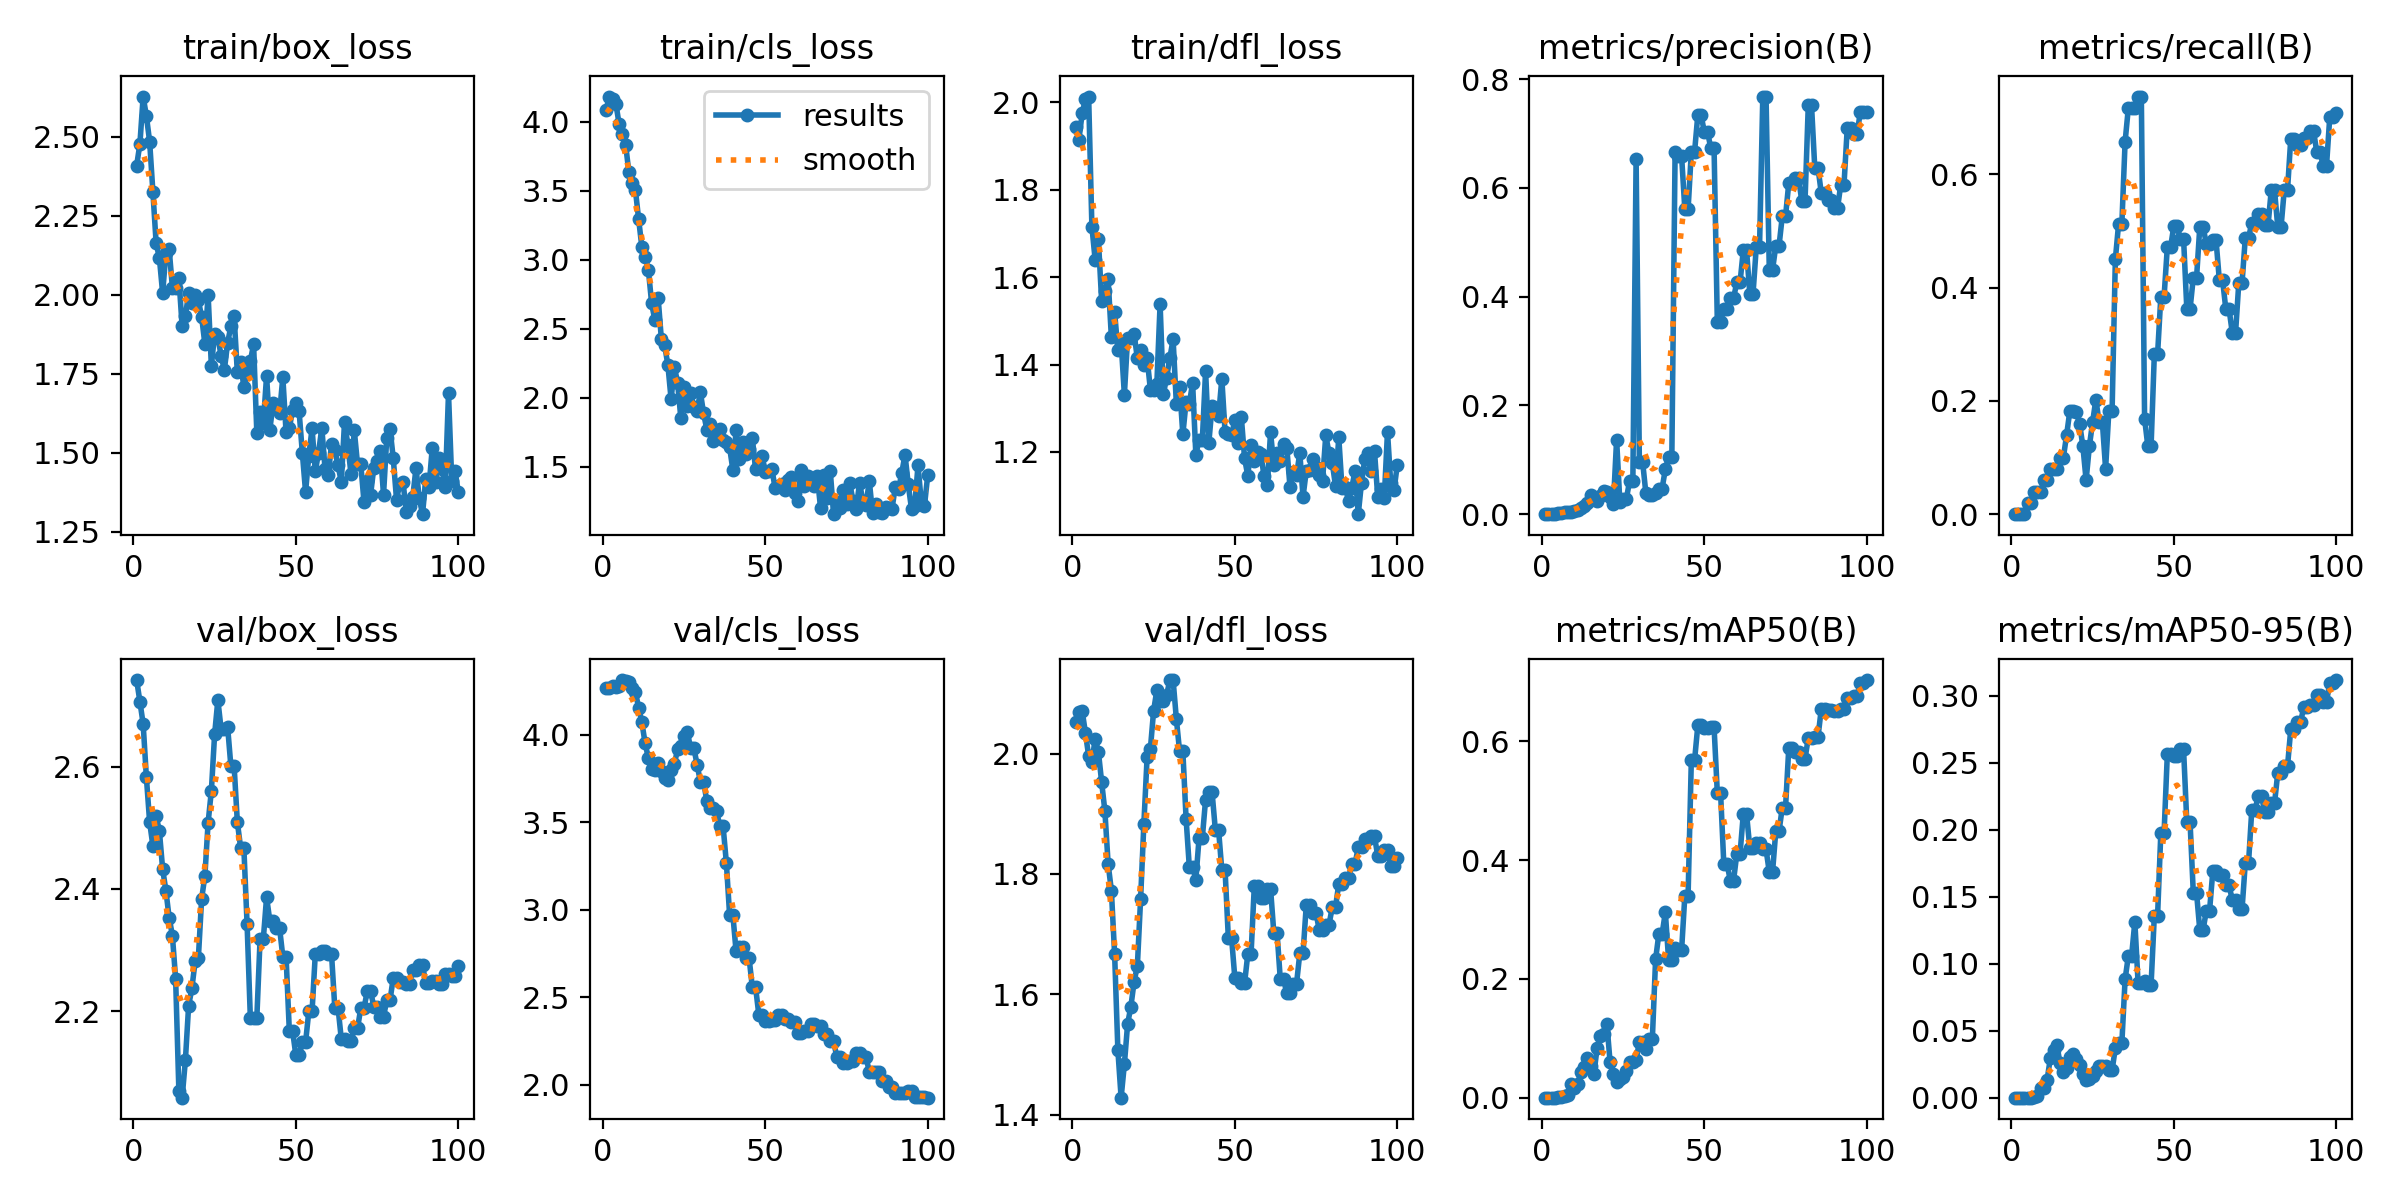

The data file committed next to this chart (first rows):
epoch, train/box_loss, train/cls_loss, train/dfl_loss, metrics/precision(B), metrics/recall(B), metrics/mAP50(B), metrics/mAP50-95(B), val/box_loss, val/cls_loss, val/dfl_loss, lr/pg0, lr/pg1, lr/pg2
1, 2.409, 4.09, 1.944, 0, 0, 0, 0, 2.741, 4.267, 2.052, 1.25e-05, 1.25e-05, 1.25e-05
2, 2.477, 4.184, 1.914, 0, 0, 0, 0, 2.706, 4.267, 2.07, 3.7129e-05, 3.7129e-05, 3.7129e-05
3, 2.627, 4.164, 1.975, 0, 0, 0, 0, 2.67, 4.278, 2.071, 6.1263e-05, 6.1263e-05, 6.1263e-05
4, 2.565, 4.133, 2.007, 0, 0, 0, 0, 2.582, 4.274, 2.035, 8.4901e-05, 8.4901e-05, 8.4901e-05
5, 2.484, 3.982, 2.013, 0.00189, 0.02, 0.00099, 0.0001, 2.509, 4.279, 1.996, 0.000108, 0.000108, 0.000108
6, 2.325, 3.909, 1.716, 0.00181, 0.02, 0.00096, 0.0001, 2.47, 4.312, 1.986, 0.0001307, 0.0001307, 0.0001307
7, 2.163, 3.834, 1.64, 0.00365, 0.04, 0.00202, 0.0006, 2.519, 4.309, 2.024, 0.0001529, 0.0001529, 0.0001529
8, 2.116, 3.635, 1.686, 0.0038, 0.04, 0.00509, 0.00144, 2.494, 4.299, 2.003, 0.0001745, 0.0001745, 0.0001745
9, 2.005, 3.555, 1.546, 0.0041, 0.04, 0.02226, 0.00706, 2.433, 4.265, 1.953, 0.0001957, 0.0001957, 0.0001957
10, 2.131, 3.509, 1.569, 0.00667, 0.06, 0.0166, 0.00747, 2.397, 4.244, 1.905, 0.0002163, 0.0002163, 0.0002163
11, 2.145, 3.296, 1.595, 0.00735, 0.06, 0.02369, 0.01354, 2.353, 4.154, 1.817, 0.0002365, 0.0002365, 0.0002365
12, 2.023, 3.092, 1.462, 0.01111, 0.08, 0.04322, 0.0296, 2.324, 4.069, 1.772, 0.0002562, 0.0002562, 0.0002562
13, 2.02, 3.021, 1.519, 0.01527, 0.08, 0.05082, 0.03546, 2.253, 3.95, 1.667, 0.0002754, 0.0002754, 0.0002754
14, 2.054, 2.928, 1.433, 0.02041, 0.08, 0.0676, 0.03893, 2.07, 3.866, 1.507, 0.0002941, 0.0002941, 0.0002941
15, 1.901, 2.687, 1.451, 0.03571, 0.1, 0.05411, 0.0255, 2.059, 3.806, 1.428, 0.0003123, 0.0003123, 0.0003123
16, 1.932, 2.562, 1.331, 0.02717, 0.1, 0.0399, 0.01893, 2.12, 3.799, 1.484, 0.00033, 0.00033, 0.00033
17, 2.004, 2.726, 1.462, 0.025, 0.14, 0.08378, 0.02244, 2.209, 3.836, 1.551, 0.0003472, 0.0003472, 0.0003472
18, 1.975, 2.425, 1.462, 0.03413, 0.1825, 0.1042, 0.03044, 2.237, 3.79, 1.58, 0.0003639, 0.0003639, 0.0003639
19, 1.998, 2.382, 1.47, 0.042, 0.1825, 0.1074, 0.03264, 2.282, 3.752, 1.621, 0.0003801, 0.0003801, 0.0003801
20, 1.982, 2.24, 1.414, 0.04091, 0.18, 0.1248, 0.02916, 2.287, 3.74, 1.647, 0.0003958, 0.0003958, 0.0003958
21, 1.93, 1.99, 1.433, 0.03101, 0.16, 0.05927, 0.02453, 2.384, 3.797, 1.759, 0.000411, 0.000411, 0.000411
22, 1.845, 2.226, 1.398, 0.01807, 0.12, 0.04002, 0.01773, 2.421, 3.832, 1.883, 0.0004258, 0.0004258, 0.0004258
23, 2, 2.11, 1.415, 0.1372, 0.06, 0.02693, 0.01288, 2.508, 3.916, 1.994, 0.00044, 0.00044, 0.00044
24, 1.774, 1.852, 1.343, 0.0219, 0.12, 0.03116, 0.01418, 2.56, 3.935, 2.007, 0.0004537, 0.0004537, 0.0004537
25, 1.875, 2.08, 1.343, 0.02747, 0.1625, 0.035, 0.01623, 2.653, 3.991, 2.071, 0.000467, 0.000467, 0.000467
26, 1.865, 1.942, 1.357, 0.02843, 0.2025, 0.04539, 0.01991, 2.709, 4.014, 2.105, 0.0004797, 0.0004797, 0.0004797
27, 1.807, 2.034, 1.538, 0.06086, 0.1625, 0.05955, 0.02364, 2.661, 3.923, 2.087, 0.000492, 0.000492, 0.000492
28, 1.762, 1.936, 1.332, 0.06086, 0.1625, 0.05955, 0.02364, 2.661, 3.923, 2.087, 0.0005037, 0.0005037, 0.0005037
29, 1.847, 1.908, 1.37, 0.6541, 0.08, 0.063, 0.0236, 2.665, 3.828, 2.097, 0.000515, 0.000515, 0.000515
30, 1.9, 2.042, 1.415, 0.09652, 0.1825, 0.09456, 0.0205, 2.601, 3.731, 2.122, 0.0005258, 0.0005258, 0.0005258
31, 1.931, 1.887, 1.458, 0.09652, 0.1825, 0.09456, 0.0205, 2.601, 3.731, 2.122, 0.000536, 0.000536, 0.000536
32, 1.754, 1.77, 1.31, 0.03893, 0.45, 0.08209, 0.03708, 2.509, 3.618, 2.058, 0.0005458, 0.0005458, 0.0005458
33, 1.786, 1.812, 1.349, 0.03602, 0.5125, 0.09883, 0.04062, 2.468, 3.58, 2.004, 0.0005551, 0.0005551, 0.0005551
34, 1.708, 1.686, 1.24, 0.03602, 0.5125, 0.09883, 0.04062, 2.468, 3.58, 2.004, 0.0005639, 0.0005639, 0.0005639
35, 1.752, 1.734, 1.315, 0.0388, 0.6575, 0.2329, 0.08834, 2.342, 3.561, 1.891, 0.0005722, 0.0005722, 0.0005722
36, 1.79, 1.776, 1.31, 0.04712, 0.7175, 0.2757, 0.1057, 2.189, 3.477, 1.811, 0.00058, 0.00058, 0.00058
37, 1.843, 1.692, 1.359, 0.04712, 0.7175, 0.2757, 0.1057, 2.189, 3.477, 1.811, 0.0005873, 0.0005873, 0.0005873
38, 1.562, 1.681, 1.194, 0.08273, 0.7175, 0.312, 0.1311, 2.19, 3.268, 1.791, 0.0005941, 0.0005941, 0.0005941
39, 1.629, 1.643, 1.228, 0.1048, 0.7375, 0.2326, 0.0857, 2.319, 2.971, 1.86, 0.0006004, 0.0006004, 0.0006004
40, 1.593, 1.48, 1.228, 0.1048, 0.7375, 0.2326, 0.0857, 2.319, 2.971, 1.86, 0.0006062, 0.0006062, 0.0006062
41, 1.743, 1.765, 1.385, 0.6658, 0.1689, 0.252, 0.08721, 2.387, 2.762, 1.924, 0.0006115, 0.0006115, 0.0006115
42, 1.572, 1.555, 1.221, 0.6589, 0.12, 0.2481, 0.08428, 2.348, 2.784, 1.936, 0.0006164, 0.0006164, 0.0006164
43, 1.658, 1.683, 1.305, 0.6589, 0.12, 0.2481, 0.08428, 2.348, 2.784, 1.936, 0.0006207, 0.0006207, 0.0006207
44, 1.644, 1.597, 1.292, 0.5605, 0.2825, 0.3399, 0.1357, 2.336, 2.724, 1.873, 0.0006245, 0.0006245, 0.0006245
45, 1.626, 1.631, 1.282, 0.5605, 0.2825, 0.3399, 0.1357, 2.336, 2.724, 1.873, 0.0006279, 0.0006279, 0.0006279
46, 1.739, 1.708, 1.368, 0.6665, 0.3842, 0.5684, 0.1976, 2.289, 2.557, 1.806, 0.0006307, 0.0006307, 0.0006307
47, 1.565, 1.482, 1.245, 0.6665, 0.3842, 0.5684, 0.1976, 2.289, 2.557, 1.806, 0.0006331, 0.0006331, 0.0006331
48, 1.578, 1.514, 1.241, 0.734, 0.4714, 0.6269, 0.2562, 2.168, 2.399, 1.694, 0.000635, 0.000635, 0.000635
49, 1.635, 1.576, 1.238, 0.734, 0.4714, 0.6269, 0.2562, 2.168, 2.399, 1.694, 0.0006363, 0.0006363, 0.0006363
50, 1.657, 1.464, 1.272, 0.7027, 0.5087, 0.6218, 0.2547, 2.129, 2.365, 1.627, 0.0006372, 0.0006372, 0.0006372
51, 1.632, 1.473, 1.221, 0.7027, 0.5087, 0.6218, 0.2547, 2.129, 2.365, 1.627, 0.0006312, 0.0006312, 0.0006312
52, 1.5, 1.488, 1.28, 0.673, 0.4863, 0.6236, 0.2599, 2.15, 2.372, 1.618, 0.0006189, 0.0006189, 0.0006189
53, 1.376, 1.348, 1.186, 0.673, 0.4863, 0.6236, 0.2599, 2.15, 2.372, 1.618, 0.0006065, 0.0006065, 0.0006065
54, 1.491, 1.364, 1.145, 0.3541, 0.3625, 0.5137, 0.2054, 2.2, 2.396, 1.667, 0.0005941, 0.0005941, 0.0005941
55, 1.577, 1.376, 1.217, 0.3541, 0.3625, 0.5137, 0.2054, 2.2, 2.396, 1.667, 0.0005818, 0.0005818, 0.0005818
56, 1.441, 1.336, 1.179, 0.377, 0.4179, 0.3935, 0.1526, 2.294, 2.377, 1.78, 0.0005694, 0.0005694, 0.0005694
57, 1.501, 1.408, 1.199, 0.377, 0.4179, 0.3935, 0.1526, 2.294, 2.377, 1.78, 0.000557, 0.000557, 0.000557
58, 1.579, 1.427, 1.196, 0.3975, 0.5075, 0.3656, 0.1249, 2.299, 2.356, 1.76, 0.0005446, 0.0005446, 0.0005446
59, 1.449, 1.309, 1.144, 0.3975, 0.5075, 0.3656, 0.1249, 2.299, 2.356, 1.76, 0.0005322, 0.0005322, 0.0005322
60, 1.431, 1.254, 1.123, 0.4262, 0.4775, 0.4106, 0.1395, 2.293, 2.297, 1.776, 0.0005199, 0.0005199, 0.0005199
... 40 more rows
